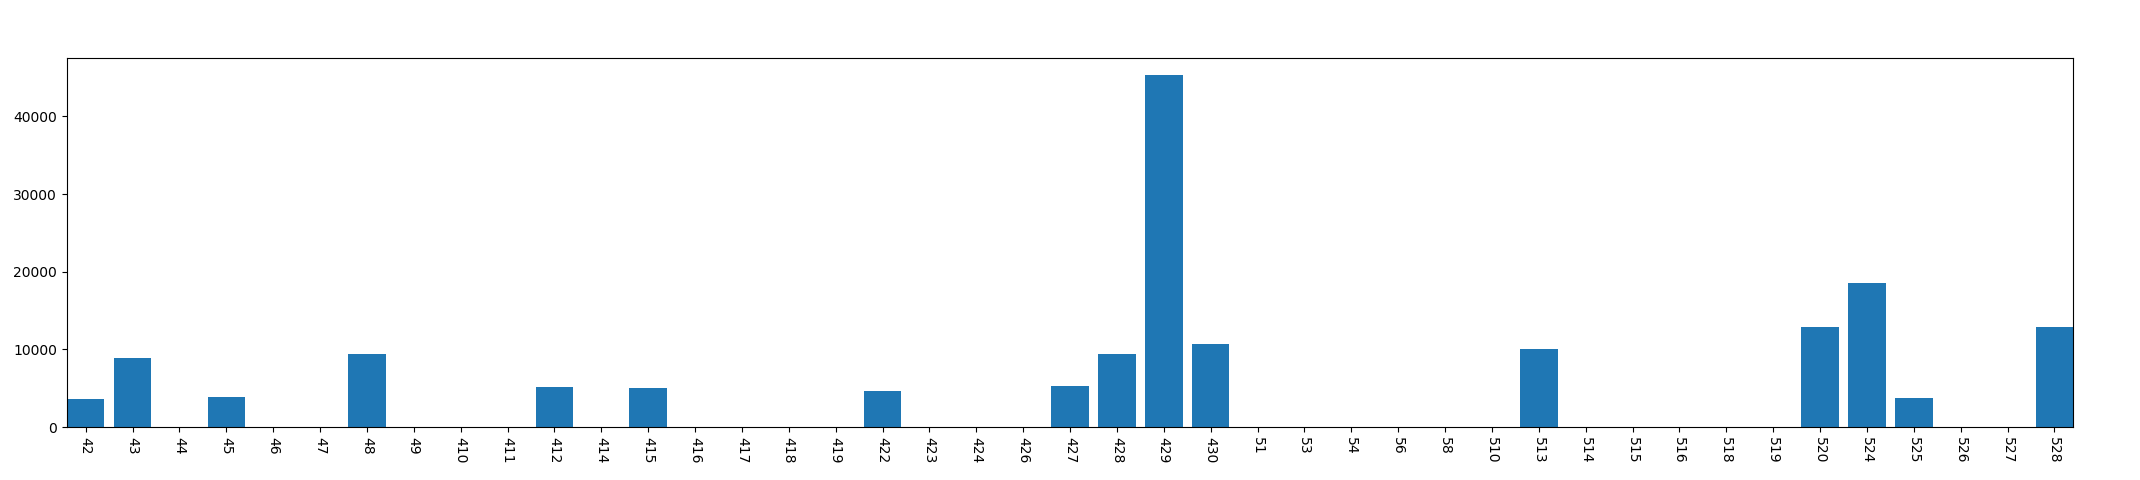

Source data for this figure (header and first rows):
, year, mon, day, phonecharge_time
0, 2013, 4, 2, 3610
1, 2013, 4, 3, 8898
2, 2013, 4, 4, 0
3, 2013, 4, 5, 3891
4, 2013, 4, 6, 0
5, 2013, 4, 7, 0
6, 2013, 4, 8, 9395
7, 2013, 4, 9, 0
8, 2013, 4, 10, 0
9, 2013, 4, 11, 0
10, 2013, 4, 12, 5175
11, 2013, 4, 14, 0
12, 2013, 4, 15, 5073
13, 2013, 4, 16, 0
14, 2013, 4, 17, 0
15, 2013, 4, 18, 0
16, 2013, 4, 19, 0
17, 2013, 4, 22, 4631
18, 2013, 4, 23, 0
19, 2013, 4, 24, 0
20, 2013, 4, 26, 0
21, 2013, 4, 27, 5357
22, 2013, 4, 28, 9388
23, 2013, 4, 29, 45300
24, 2013, 4, 30, 10733
25, 2013, 5, 1, 0
26, 2013, 5, 3, 0
27, 2013, 5, 4, 0
28, 2013, 5, 6, 0
29, 2013, 5, 8, 0
30, 2013, 5, 10, 0
31, 2013, 5, 13, 10090
32, 2013, 5, 14, 0
33, 2013, 5, 15, 0
34, 2013, 5, 16, 0
35, 2013, 5, 18, 0
36, 2013, 5, 19, 0
37, 2013, 5, 20, 12906
38, 2013, 5, 24, 18592
39, 2013, 5, 25, 3769
40, 2013, 5, 26, 0
41, 2013, 5, 27, 0
42, 2013, 5, 28, 12949
